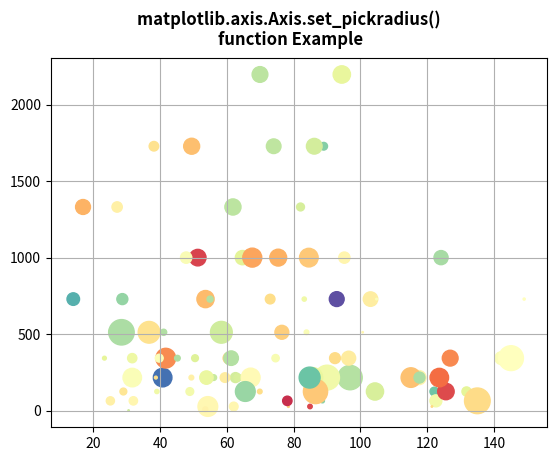

Recreate this plot in Python.
# Implementation of matplotlib function
from matplotlib.axis import Axis
import numpy as np

np.random.seed(19680801)
import matplotlib.pyplot as plt

volume = np.random.rayleigh(27, size=100)
amount = np.random.poisson(7, size=100)
ranking = np.random.normal(size=100)
price = np.random.uniform(1, 7, size=100)

fig, ax = plt.subplots()

scatter = ax.scatter(volume * 2,
                     amount ** 3,
                     c=ranking,
                     s=price ** 3,
                     vmin=-3,
                     vmax=3,
                     cmap="Spectral")
ax.yaxis.set_pickradius(25)
ax.xaxis.set_pickradius(5)
ax.grid()

fig.suptitle("""matplotlib.axis.Axis.set_pickradius() 
function Example\n""", fontweight="bold")

plt.show()
